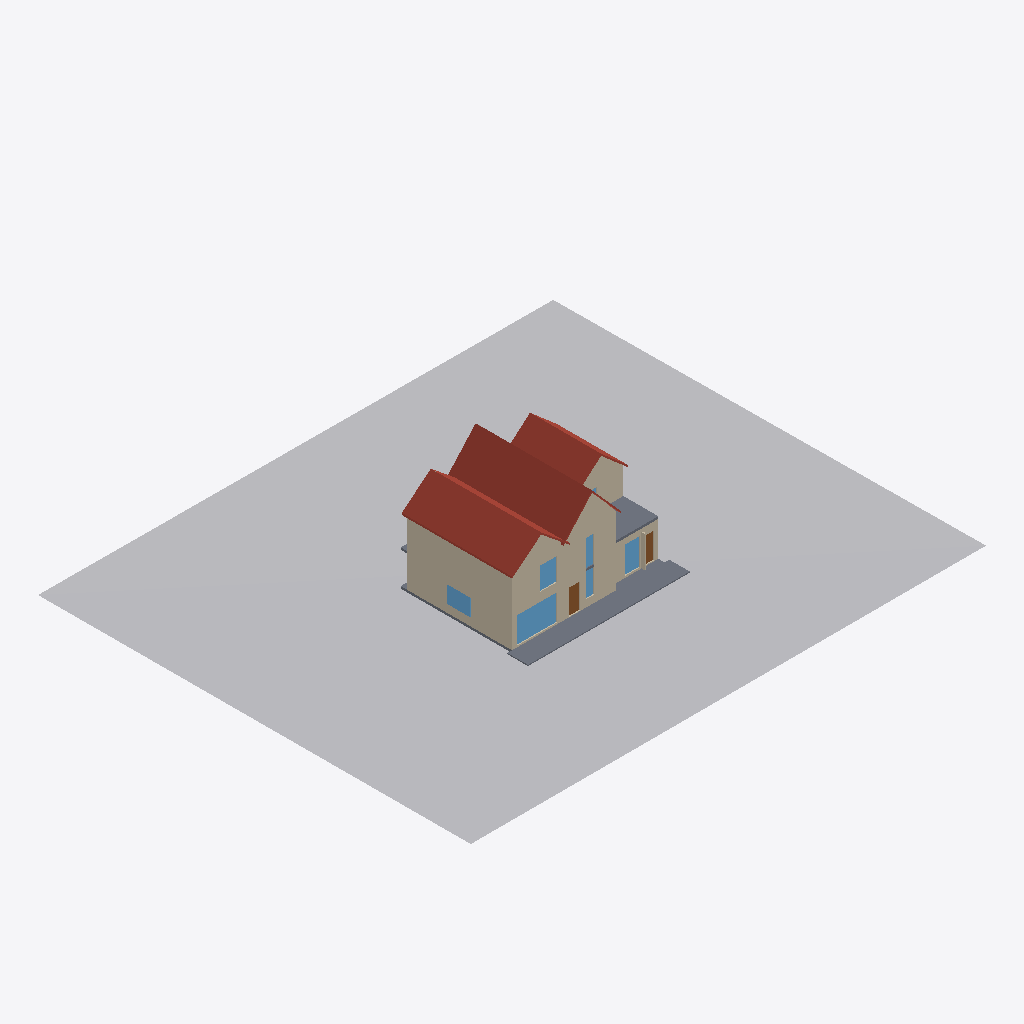
Isometric view of an IFC building model (IFC-SPF (STEP), schema IFC4, length unit millimetre), seen from the south-west, elements coloured by IFC class: 13 walls (beige), 5 windows (light blue), 4 slabs (grey), 3 roofs (red-brown), 2 doors (brown), 1 other element (light grey).
Extent 50.0 m × 42.0 m × 10.3 m (x, y, z). Storeys (3): 01 Первый этаж at 0.00 m; 02 Второй этаж at 0.00 m; 03 Кровля at 0.01 m. Elements (58): 41 IfcWall, 7 IfcWindow, 4 IfcSlab, 3 IfcRoof, 2 IfcDoor, 1 IfcGeographicElement.

HEADER;
FILE_DESCRIPTION(('ViewDefinition [DesignTransferView]'),'2;1');
FILE_NAME('kin-house.ifc','2026-08-02T00:06:27+03:00',('Codex BIM House Architect'),('KIN House concept project'),'IfcOpenShell 0.8.5-post1','IfcOpenShell 0.8.5-post1','Nobody');
FILE_SCHEMA(('IFC4'));
ENDSEC;
DATA;
#1=IFCPROJECT('2NRMJ9jBz1TOkgRrSfitft',$,'KIN House — Mountain Courtyard Residence',$,$,$,$,(#10),#5);
#12=IFCSITE('3CdgYg_Fr9IvP7FdSLbRK0',$,'Условный участок — требуется привязка',$,$,$,$,$,$,$,$,$,$,$);
#13=IFCBUILDING('3RrWR10GP6SPpisbVVx_Hp',$,'KIN House',$,$,$,$,$,$,$,$,$);
#14=IFCBUILDINGSTOREY('3f$BoOXMb0XAmZj5pe1GBK',$,'01 Первый этаж',$,$,$,$,$,$,0.0);
#15=IFCBUILDINGSTOREY('14SieTqr98zwul$cey_eOU',$,'02 Второй этаж',$,$,$,$,$,$,3.25);
#16=IFCBUILDINGSTOREY('3ngZNWXzX1s9M7Nvd$CmwH',$,'03 Кровля',$,$,$,$,$,$,6.45);
#2272=IFCGEOGRAPHICELEMENT('20e32bU0r8jfX4AULWSMkt',$,'Concept terrain — replace with survey',$,$,#2288,#2277,$,.TERRAIN.);
#1749=IFCROOF('0KUAtwzvf38QvaIcNXzZpw',$,'Central Charred Timber Gable standing-seam roof',$,$,#1775,#1765,$,.GABLE_ROOF.);
#1717=IFCROOF('0cc5i2uiHA0BKWuo7LR$N$',$,'Left Concrete Gable standing-seam roof',$,$,#1743,#1733,$,.GABLE_ROOF.);
#188=IFCWALL('2m$0snHmr6tRjZAvObYMQl',$,'Left Concrete Gable — west',$,$,#209,#199,$,$);
#125=IFCSLAB('0T5C$wNFnAmgJ_Y3_KguVU',$,'South terrace',$,$,#142,#132,$,.FLOOR.);
#1780=IFCROOF('2468VQ$xj5EgrseQ$jA8oE',$,'Right Rear Timber Gable standing-seam roof',$,$,#1806,#1796,$,.GABLE_ROOF.);
#232=IFCWALL('06kyocw7z1ixl7qJgUey6f',$,'Central Charred Timber Gable — south',$,$,#253,#243,$,$);
#143=IFCWALL('2vZhY5zv550R5HdodUvYgS',$,'Left Concrete Gable — south',$,$,#164,#154,$,$);
#1834=IFCWINDOW('1NmHDbo6v41hJLFNDLnUKe',$,'W01 Living panorama',$,$,#1855,#1845,$,$,$,$,$,$);
#475=IFCSLAB('2uuMlISqf0mx2bktYat$bD',$,'Right pavilion warm roof',$,$,#493,#482,$,.FLOOR.);
#409=IFCWALL('2jHRfz9o16DPlGu1iZToQq',$,'Right concrete pavilion — south',$,$,#430,#420,$,$);
#1617=IFCWALL('37wQCyejH2yABkxr2eca7i',$,'Central Charred Timber Gable — front gable wall',$,$,#1636,#1626,$,$);
#321=IFCWALL('1mlq9BRzz8EuvAi2LdjuVR',$,'Right Rear Timber Gable — south',$,$,#342,#332,$,$);
#86=IFCSLAB('2ZXF78D6L6FvfSc_E3EKdt',$,'Ground floor insulated slab',$,$,#104,#93,$,.FLOOR.);
#1567=IFCWALL('1NsU8OyQz04BHXOXNkb0Tf',$,'Left Concrete Gable — front gable wall',$,$,#1586,#1576,$,$);
#1667=IFCWALL('2V88xLdZPANu8SVpGNIPmT',$,'Right Rear Timber Gable — front gable wall',$,$,#1686,#1676,$,$);
#2142=IFCWINDOW('0PuLQN8ljFTODWJ$AIqWzB',$,'W05 West living',$,$,#2163,#2153,$,$,$,$,$,$);
#2040=IFCWINDOW('2sOrR6U_TCZRLDULZzz8DF',$,'W04 Flexible room',$,$,#2061,#2051,$,$,$,$,$,$);
#1886=IFCWINDOW('28iNoNGu53NecRqdeCt$Lp',$,'W02 Upper studio',$,$,#1907,#1897,$,$,$,$,$,$);
#1989=IFCWINDOW('2GysZKTbn1sA0TnStrUUdL',$,'W03 Double-height slot',$,$,#2010,#2000,$,$,$,$,$,$);
#1937=IFCDOOR('0RNQ1lgTv00AjgOz2V4wL2',$,'D01 Main entrance',$,$,#1958,#1948,$,$,$,$,$,$);
#166=IFCWALL('37DyOwZNj2I8biWi_6UJ1t',$,'Left Concrete Gable — north',$,$,#187,#177,$,$);
#2091=IFCDOOR('0qQ7QDW5X0L8QzxxfT8tOC',$,'D02 Terrace door',$,$,#2112,#2102,$,$,$,$,$,$);
#561=IFCWALL('1xK37JR_vFMgc564FPUz0R',$,'Ground room divider 2',$,$,#582,#572,$,$);
#299=IFCWALL('3uwV_1zoLD2eRe2qp6CHyL',$,'Central Charred Timber Gable — east',$,$,#320,#310,$,$);
#387=IFCWALL('0RlQjMMnn3g8Wc0gWuU2JL',$,'Right Rear Timber Gable — east',$,$,#408,#398,$,$);
#106=IFCSLAB('1oNoGOrIzFWAtMlzvruHyR',$,'Upper floor plate',$,$,#124,#113,$,.FLOOR.);
#277=IFCWALL('2JWg7imlHEa94TUIMeOvjn',$,'Central Charred Timber Gable — west',$,$,#298,#288,$,$);
ENDSEC;
